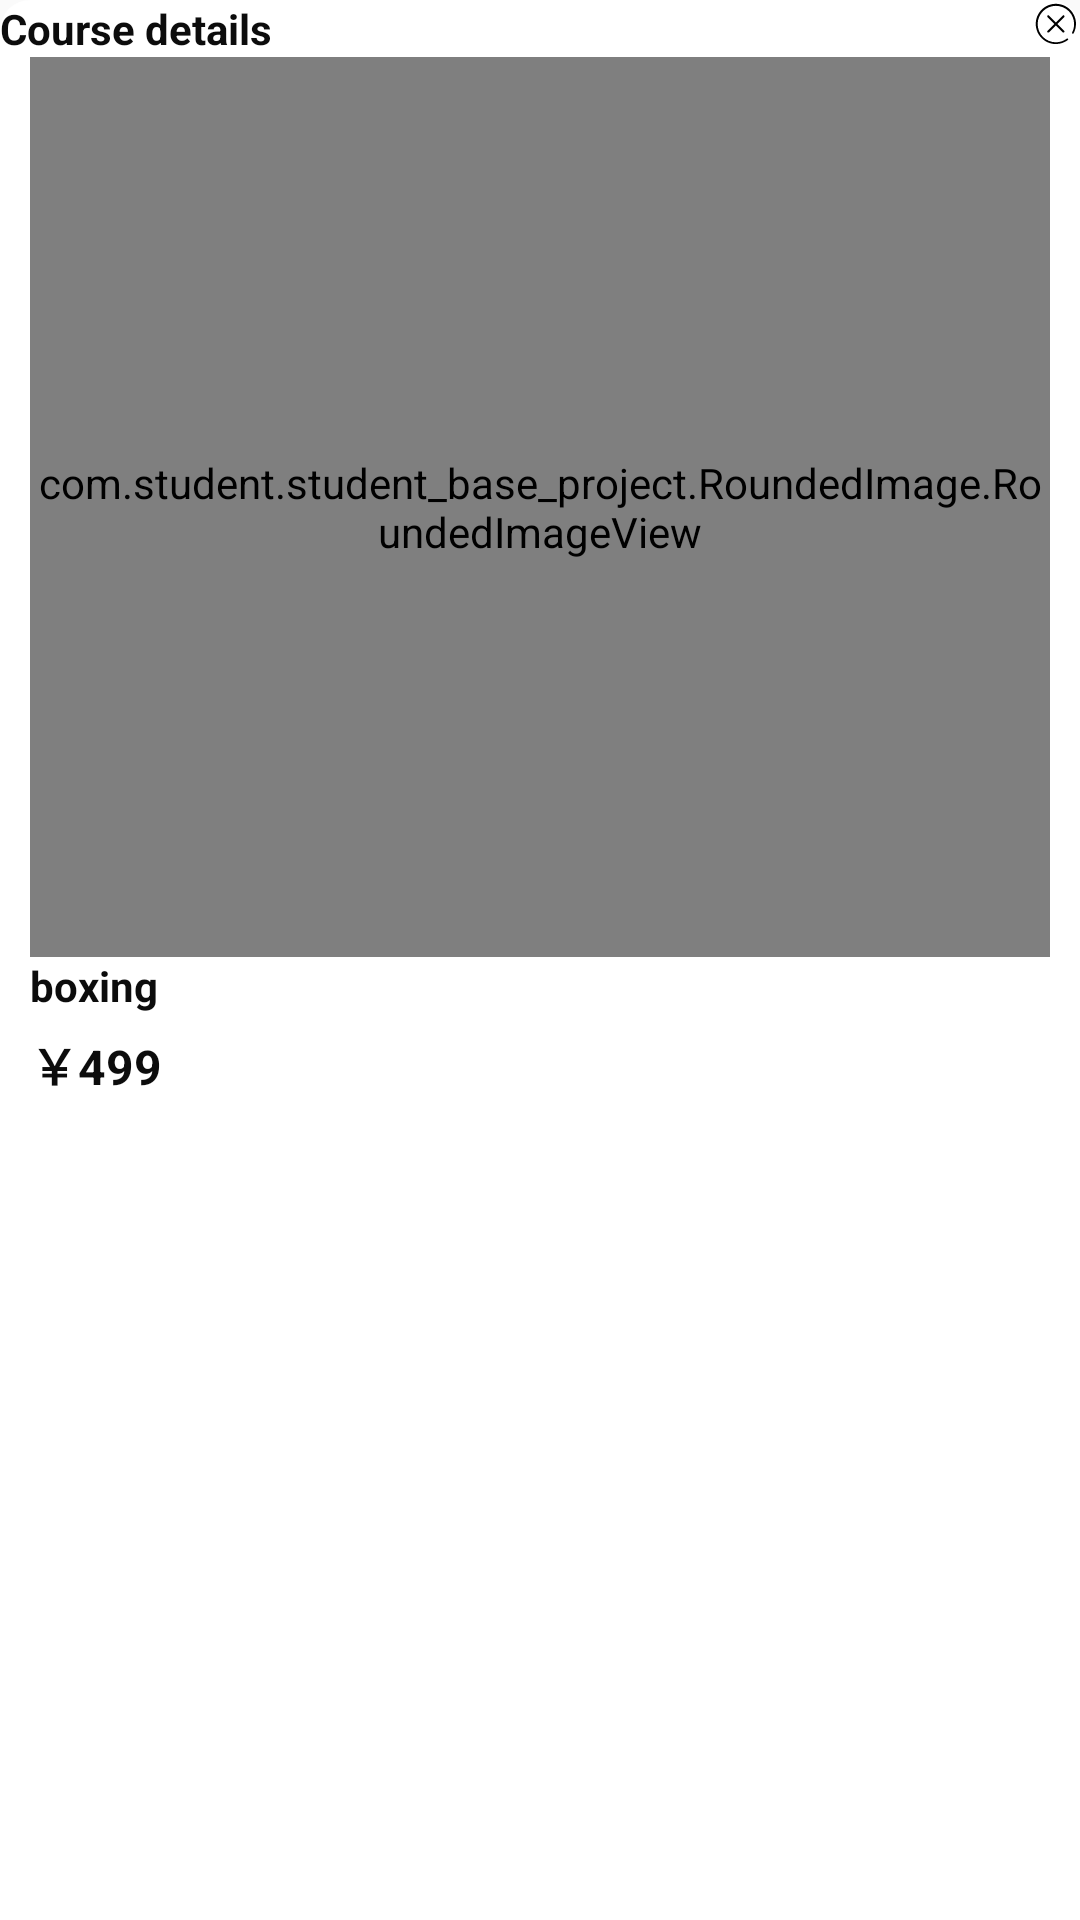

This screen was rendered from an Android layout file. Write that file and the resources it references.
<!-- AndroidManifest.xml: application theme AppTheme -->
<!-- res/layout/dialog_bottom_layout.xml -->
<?xml version="1.0" encoding="utf-8"?>

<LinearLayout xmlns:android="http://schemas.android.com/apk/res/android"
    android:layout_width="match_parent"
    android:layout_height="match_parent"
    xmlns:app="http://schemas.android.com/apk/res-auto"
    android:orientation="vertical">

    <LinearLayout
        android:layout_width="match_parent"
        android:layout_height="match_parent"
        android:background="@drawable/shape_fff_top_25dp"
        android:orientation="vertical">
        <LinearLayout
            android:layout_marginLeft="@dimen/dp_10"
            android:layout_marginTop="@dimen/dp_10"
            android:orientation="horizontal"
            android:layout_width="match_parent"
            android:layout_height="wrap_content">

            <TextView
                android:textStyle="bold"
                android:textColor="@color/color_0c"
                android:textSize="@dimen/text_size_28"
                android:text="Course details"
                android:layout_weight="1"
                android:layout_width="0dp"
                android:layout_height="wrap_content" />

            <ImageView
                android:id="@+id/iv_del"
                android:layout_marginRight="@dimen/dp_10"
                android:src="@mipmap/icon_deltel"
                android:layout_width="wrap_content"
                android:layout_height="wrap_content" />
        </LinearLayout>


        <com.student.student_base_project.RoundedImage.RoundedImageView
            android:id="@+id/iv_cover"
            android:layout_marginRight="@dimen/margin_size_10"
            android:layout_marginLeft="@dimen/margin_size_10"
            android:src="@mipmap/banner3"
            android:layout_marginTop="@dimen/dp_10"
            android:scaleType="centerCrop"
            app:riv_corner_radius="5dp"
            android:layout_width="match_parent"
            android:layout_height="300dp" />

        <TextView
            android:id="@+id/tv_type"
            android:layout_marginRight="@dimen/margin_size_10"
            android:layout_marginLeft="@dimen/margin_size_10"
            android:layout_marginTop="@dimen/dp_10"
            android:textStyle="bold"
            android:textColor="@color/color_0c"
            android:textSize="@dimen/text_size_28"
            android:text="boxing"
            android:layout_width="match_parent"
            android:layout_height="wrap_content" />
        <TextView
            android:id="@+id/tv_price"
            android:layout_marginRight="@dimen/margin_size_10"
            android:layout_marginLeft="@dimen/margin_size_10"
            android:layout_marginTop="@dimen/margin_size_5"
            android:textStyle="bold"
            android:textColor="@color/color_0c"
            android:textSize="@dimen/text_size_32"
            android:text="￥499"
            android:layout_width="match_parent"
            android:layout_height="wrap_content" />


        <View
            android:layout_width="match_parent"
            android:layout_height="200dp" />
    </LinearLayout>

</LinearLayout>
<!-- resources referenced by this layout -->
<resources>
  <color name="color_0c">#0c0c0c</color>
  <dimen name="margin_size_10">10dp</dimen>
  <dimen name="margin_size_5">5dp</dimen>
  <dimen name="text_size_28">14sp</dimen>
  <dimen name="text_size_32">16sp</dimen>
  <!-- drawable shape_fff_top_25dp (drawable) -->
  <?xml version="1.0" encoding="utf-8"?>
  
  <shape xmlns:android="http://schemas.android.com/apk/res/android">
      <gradient
          android:angle="180"
          android:endColor="#FFFFFF"
          android:startColor="#FFFFFF" />
      <corners android:topLeftRadius="10dp"  android:topRightRadius="10dp"/>
  </shape>
  <!-- mipmap banner3: webp bitmap (mipmap-xxhdpi, 26800 bytes) -->
  <!-- mipmap icon_deltel: png bitmap (mipmap-xxhdpi, 1026 bytes) -->
  <style name="AppTheme" parent="Theme.AppCompat.Light.NoActionBar">
          
          <item name="colorPrimary">@color/colorPrimary</item>
          <item name="colorPrimaryDark">@color/colorPrimaryDark</item>
          <item name="colorAccent">@color/colorAccent</item>
      </style>
  <color name="colorPrimary">#0c0c0c</color>
  <color name="colorPrimaryDark">#0c0c0c</color>
  <color name="colorAccent">#0c0c0c</color>
</resources>
